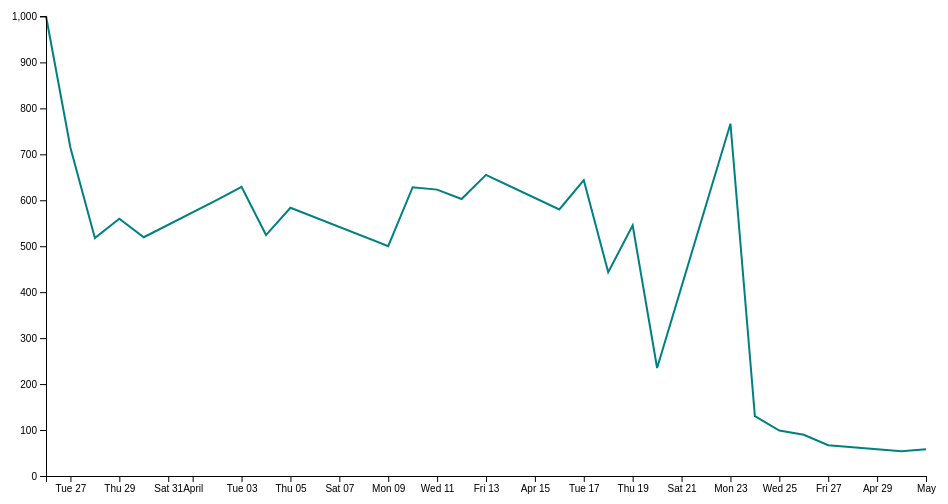
D3 v4 page, settled after 360 driven frames (6 s of simulated time); the page loaded 1 data file(s).


        d3.csv("data/data.csv", function (error, data) {
                
            var chart = renderChart()
                // .svgHeight(window.innerHeight-30)
                // .svgWidth(window.innerWidth-30)
                // .container('#myGraph')
                .data(data)
                .debug(true)
                .run()   


        });



    
// ── scripts/d3script.js
function renderChart(params) {

  // exposed variables
  var attrs = {
    svgWidth: 960,
    svgHeight: 500,
    marginTop: 20,
    marginBottom: 20,
    marginRight: 30,
    marginLeft: 50,
    container: 'body',
    data: null
  };

  /*############### IF EXISTS OVERWRITE ATTRIBUTES FROM PASSED PARAM  #######  */

  var attrKeys = Object.keys(attrs);
  attrKeys.forEach(function (key) {
    if (params && params[key]) {
      attrs[key] = params[key];
    }
  })

  //innerFunctions which will update visuals
  var updateData;

  //main chart object
  var main = function (selection) {
    selection.each(function scope() {

      //calculated properties
      var calc = {}
      calc.chartLeftMargin = attrs.marginLeft;
      calc.chartTopMargin = attrs.marginTop;
      calc.chartWidth = attrs.svgWidth - attrs.marginRight - calc.chartLeftMargin;
      calc.chartHeight = attrs.svgHeight - attrs.marginBottom - calc.chartTopMargin;

      // ################## parsers ##############
      var parsers = {}
      parsers.time = d3.timeParse("%d-%b-%y");

      attrs.data.forEach(function (d) {
        if (!(d.date instanceof Date)) {
          d.date = parsers.time(d.date);
        }
        d.close = +d.close;
      });


      // ###################  scales ##################
      var scales = {}
      scales.x = d3.scaleTime()
        .range([0, calc.chartWidth])
        .domain(d3.extent(attrs.data, function (d) { return d.date; }));
      scales.y = d3.scaleLinear()
        .range([calc.chartHeight, 0])
        .domain([0, d3.max(attrs.data, function (d) { return d.close; })]);


      // #################### axes ###################
      var axes = {}
      axes.bottom = d3.axisBottom(scales.x)
      axes.left = d3.axisLeft(scales.y)


      // ################## layout ###################
      var layouts = {}
      layouts.line = d3.line()
        .x(function (d) { return scales.x(d.date); })
        .y(function (d) { return scales.y(d.close); });
  

      //drawing containers
      var container = d3.select(this);


      //add svg
      var svg = patternify({ container: container, selector: 'svg-chart-container', elementTag: 'svg' })
      svg.attr('width', attrs.svgWidth)
        .attr('height', attrs.svgHeight)
      // .attr("viewBox", "0 0 " + attrs.svgWidth + " " + attrs.svgHeight)
      // .attr("preserveAspectRatio", "xMidYMid meet")


      //add container g element
      var chart = patternify({ container: svg, selector: 'chart', elementTag: 'g' })
      chart.attr('transform', 'translate(' + (calc.chartLeftMargin) + ',' + calc.chartTopMargin + ')');

      var path = patternify({ container: chart, selector: 'line', elementTag: 'path' })
      path
        .datum(attrs.data)
        .attr("d", layouts.line)
        .attr("fill", "none")
        .attr("stroke", "teal")
        .attr("stroke-width", 2);

      var bottomAxisWrapper = patternify({ container: chart, selector: 'bottom-axis-wrapper', elementTag: 'g' })
      bottomAxisWrapper
        .attr("transform", "translate(0," + calc.chartHeight + ")")
        .call(axes.bottom);

      var leftAxisWrapper = patternify({ container: chart, selector: 'left-axis-wrapper', elementTag: 'g' })
      leftAxisWrapper
        .call(axes.left);

      // smoothly handle data updating
      updateData = function () {

      }
      //#########################################  UTIL FUNCS ##################################


      //enter exit update pattern principle
      function patternify(params) {
        var container = params.container;
        var selector = params.selector;
        var elementTag = params.elementTag;

        // pattern in action
        var selection = container.selectAll('.' + selector).data([selector])
        selection.exit().remove();
        selection = selection.enter().append(elementTag).merge(selection)
        selection.attr('class', selector);
        return selection;
      }

      window.addEventListener("resize", function () {
        var width = container.node().getBoundingClientRect().width;
        main.svgWidth(width);
        main.run();
      });


      function debug() {
        if (attrs.isDebug) {
          //stringify func
          var stringified = scope + "";

          // parse variable names
          var groupVariables = stringified
            //match var x-xx= {};
            .match(/var\s+([\w])+\s*=\s*{\s*}/gi)
            //match xxx
            .map(d => d.match(/\s+\w*/gi).filter(s => s.trim()))
            //get xxx
            .map(v => v[0].trim())

          //assign local variables to the scope
          groupVariables.forEach(v => {
            main['P_' + v] = eval(v)
          })
        }
      }

      debug();
    });
  };

  //dinamic functions
  Object.keys(attrs).forEach(key => {
    // Attach variables to main function
    return main[key] = function (_) {
      var string = `attrs['${key}'] = _`;
      if (!arguments.length) { return eval(` attrs['${key}'];`); }
      eval(string);
      return main;
    };
  });

  //set attrs as property
  main.attrs = attrs;

  //debugging visuals
  main.debug = function (isDebug) {
    attrs.isDebug = isDebug;
    if (isDebug) {
      if (!window.charts) window.charts = [];
      window.charts.push(main);
    }
    return main;
  }

  //exposed update functions
  main.data = function (value) {
    if (!arguments.length) return attrs.data;
    attrs.data = value;
    if (typeof updateData === 'function') {
      updateData();
    }
    return main;
  }

  // run  visual
  main.run = function () {
    d3.selectAll(attrs.container).call(main);
    return main;
  }

  return main;
}


### data: data/data.csv
date, close
1-May-12, 58.13
30-Apr-12, 53.98
27-Apr-12, 67.00
26-Apr-12, 89.70
25-Apr-12, 99.00
24-Apr-12, 130.3
23-Apr-12, 766.7
20-Apr-12, 235
19-Apr-12, 545.4
18-Apr-12, 443.3
17-Apr-12, 643.7
16-Apr-12, 580.1
13-Apr-12, 655.2
12-Apr-12, 602.8
11-Apr-12, 623.2
10-Apr-12, 628.4
9-Apr-12, 500.2
5-Apr-12, 583.7
4-Apr-12, 524.3
3-Apr-12, 629.3
2-Apr-12, 600.6
30-Mar-12, 519.5
29-Mar-12, 559.9
28-Mar-12, 517.6
27-Mar-12, 714.5
26-Mar-12, 1001